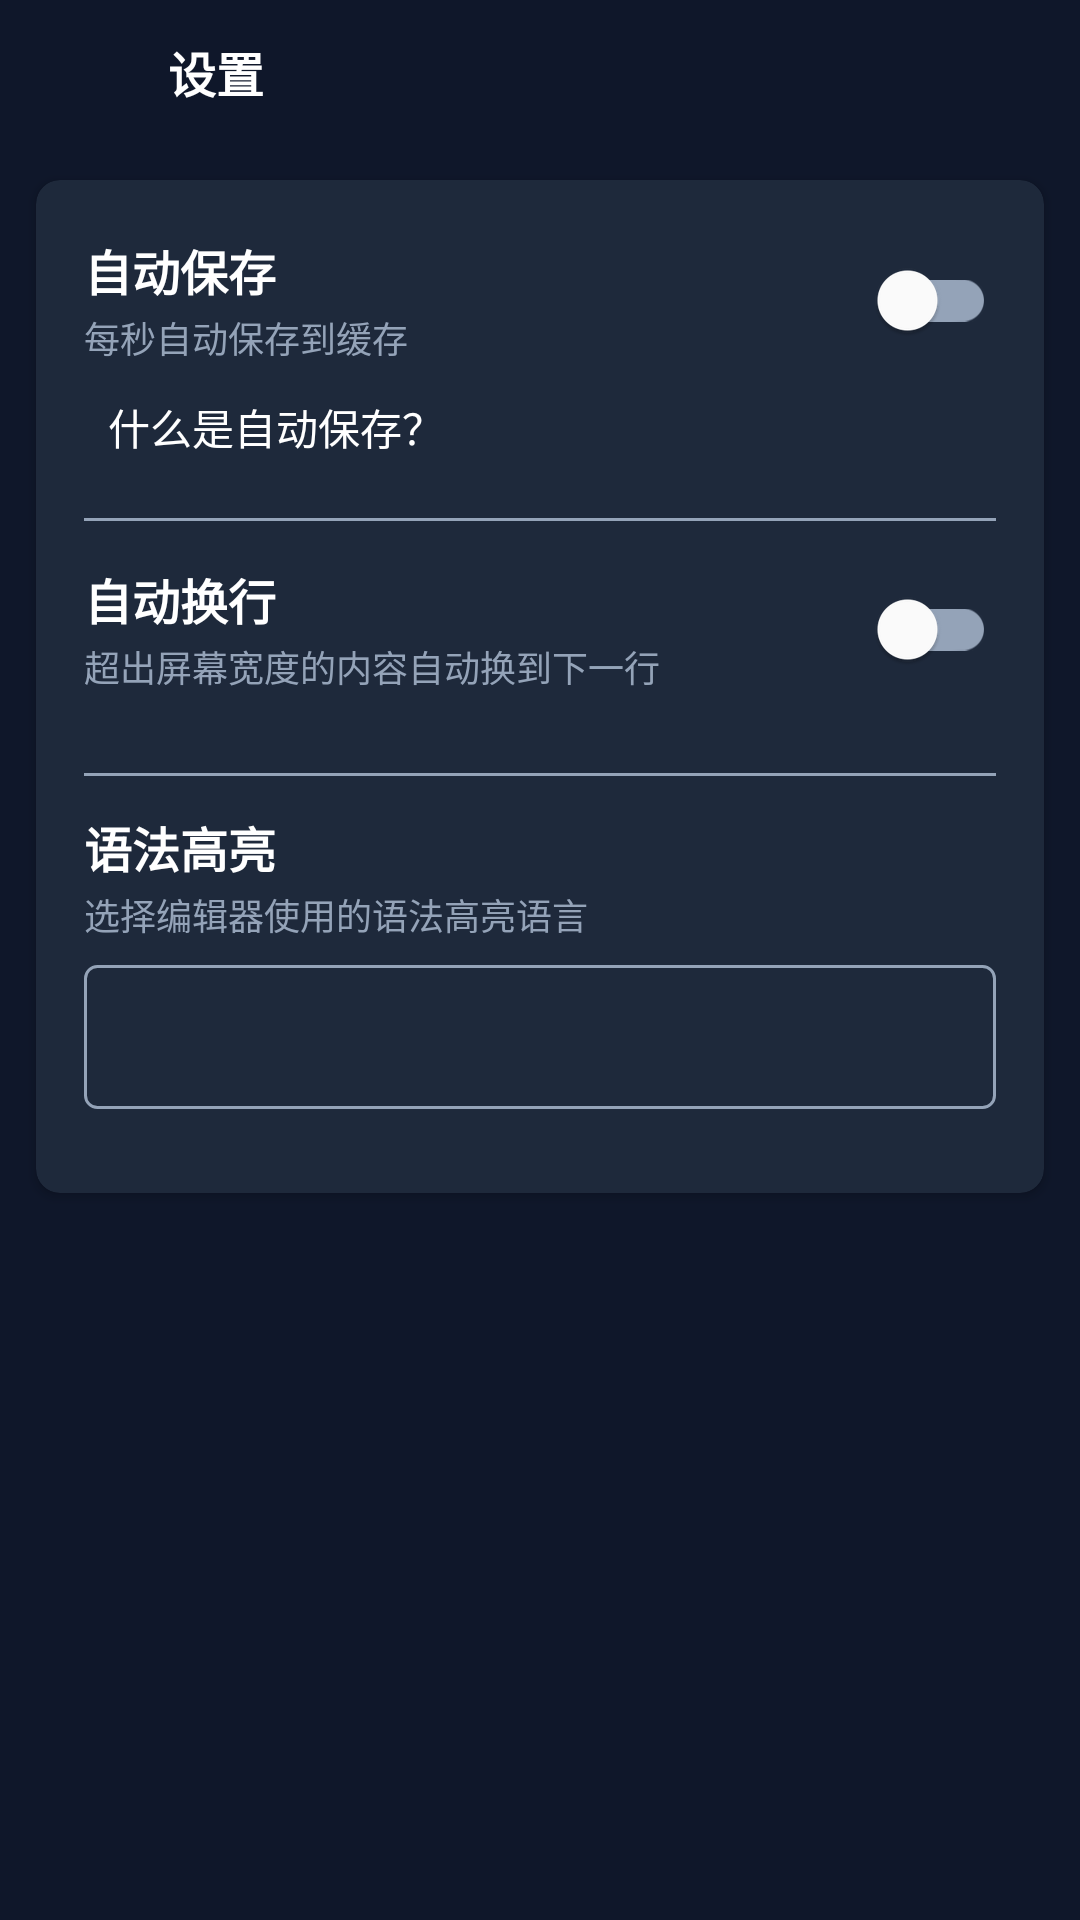

Produce the Android XML layout that renders to this screen, including the resource entries it uses.
<!-- AndroidManifest.xml: application theme Theme.UniHub -->
<!-- res/layout/activity_edit_settings.xml -->
<?xml version="1.0" encoding="utf-8"?>
<LinearLayout xmlns:android="http://schemas.android.com/apk/res/android"
    xmlns:app="http://schemas.android.com/apk/res-auto"
    android:layout_width="match_parent"
    android:layout_height="match_parent"
    android:orientation="vertical"
    android:background="@color/background">

    <LinearLayout
        android:layout_width="match_parent"
        android:layout_height="48dp"
        android:background="@color/primary"
        android:gravity="center_vertical"
        android:orientation="horizontal"
        android:paddingStart="8dp"
        android:paddingEnd="8dp">

        <ImageButton
            android:id="@+id/btn_back"
            android:layout_width="40dp"
            android:layout_height="40dp"
            android:background="@android:color/transparent"
            android:src="@drawable/ic_arrow_back"
            android:contentDescription="@string/back_description"
            android:tint="@color/on_primary" />

        <TextView
            android:layout_width="0dp"
            android:layout_height="wrap_content"
            android:layout_weight="1"
            android:text="@string/edit_settings"
            android:textColor="@color/on_primary"
            android:textSize="16sp"
            android:textStyle="bold"
            android:layout_marginStart="8dp" />

    </LinearLayout>

    <androidx.cardview.widget.CardView
        android:layout_width="match_parent"
        android:layout_height="wrap_content"
        android:layout_margin="12dp"
        app:cardBackgroundColor="@color/surface"
        app:cardCornerRadius="8dp"
        app:cardElevation="2dp">

        <LinearLayout
            android:layout_width="match_parent"
            android:layout_height="wrap_content"
            android:orientation="vertical"
            android:padding="16dp">

            <LinearLayout
                android:layout_width="match_parent"
                android:layout_height="wrap_content"
                android:orientation="horizontal"
                android:gravity="center_vertical">

                <LinearLayout
                    android:layout_width="0dp"
                    android:layout_height="wrap_content"
                    android:layout_weight="1"
                    android:orientation="vertical">

                    <TextView
                        android:layout_width="wrap_content"
                        android:layout_height="wrap_content"
                        android:text="@string/auto_save"
                        android:textColor="@color/on_surface"
                        android:textSize="16sp"
                        android:textStyle="bold" />

                    <TextView
                        android:layout_width="wrap_content"
                        android:layout_height="wrap_content"
                        android:text="@string/auto_save_desc"
                        android:textColor="@color/outline"
                        android:textSize="12sp"
                        android:layout_marginTop="2dp" />

                </LinearLayout>

                <androidx.appcompat.widget.SwitchCompat
                    android:id="@+id/switch_auto_save"
                    android:layout_width="wrap_content"
                    android:layout_height="wrap_content" />

            </LinearLayout>

            <TextView
                android:id="@+id/btn_help"
                android:layout_width="wrap_content"
                android:layout_height="wrap_content"
                android:text="@string/auto_save_help_title"
                android:textColor="@color/on_surface"
                android:textSize="14sp"
                android:padding="8dp"
                android:clickable="true"
                android:focusable="true"
                android:background="@android:color/transparent" />

            <View
                android:layout_width="match_parent"
                android:layout_height="1dp"
                android:background="@color/outline"
                android:layout_marginTop="12dp"
                android:layout_marginBottom="12dp" />

            <LinearLayout
                android:layout_width="match_parent"
                android:layout_height="wrap_content"
                android:orientation="horizontal"
                android:gravity="center_vertical"
                android:layout_marginBottom="12dp">

                <LinearLayout
                    android:layout_width="0dp"
                    android:layout_height="wrap_content"
                    android:layout_weight="1"
                    android:orientation="vertical">

                    <TextView
                        android:layout_width="wrap_content"
                        android:layout_height="wrap_content"
                        android:text="@string/word_wrap"
                        android:textColor="@color/on_surface"
                        android:textSize="16sp"
                        android:textStyle="bold" />

                    <TextView
                        android:layout_width="wrap_content"
                        android:layout_height="wrap_content"
                        android:text="@string/word_wrap_desc"
                        android:textColor="@color/outline"
                        android:textSize="12sp"
                        android:layout_marginTop="2dp" />

                </LinearLayout>

                <androidx.appcompat.widget.SwitchCompat
                    android:id="@+id/switch_word_wrap"
                    android:layout_width="wrap_content"
                    android:layout_height="wrap_content" />

            </LinearLayout>

            <View
                android:layout_width="match_parent"
                android:layout_height="1dp"
                android:background="@color/outline"
                android:layout_marginTop="12dp"
                android:layout_marginBottom="12dp" />

            <LinearLayout
                android:layout_width="match_parent"
                android:layout_height="wrap_content"
                android:orientation="vertical"
                android:layout_marginBottom="12dp">

                <TextView
                    android:layout_width="wrap_content"
                    android:layout_height="wrap_content"
                    android:text="@string/syntax_highlight"
                    android:textColor="@color/on_surface"
                    android:textSize="16sp"
                    android:textStyle="bold" />

                <TextView
                    android:layout_width="wrap_content"
                    android:layout_height="wrap_content"
                    android:text="@string/syntax_highlight_desc"
                    android:textColor="@color/outline"
                    android:textSize="12sp"
                    android:layout_marginTop="2dp"
                    android:layout_marginBottom="8dp" />

                <Spinner
                    android:id="@+id/spinner_syntax"
                    android:layout_width="match_parent"
                    android:layout_height="48dp"
                    android:background="@drawable/bg_spinner"
                    android:paddingHorizontal="12dp" />

            </LinearLayout>

        </LinearLayout>

    </androidx.cardview.widget.CardView>

</LinearLayout>
<!-- resources referenced by this layout -->
<resources>
  <color name="background">#0F172A</color>
  <color name="on_primary">#FFFFFF</color>
  <color name="on_surface">#FFFFFF</color>
  <color name="outline">#94A3B8</color>
  <color name="primary">#0F172A</color>
  <color name="surface">#1E293B</color>
  <!-- drawable bg_spinner (drawable) -->
  <?xml version="1.0" encoding="utf-8"?>
  <shape xmlns:android="http://schemas.android.com/apk/res/android">
      <solid android:color="@color/surface" />
      <stroke android:width="1dp" android:color="@color/outline" />
      <corners android:radius="4dp" />
  </shape>
  <string name="auto_save">自动保存</string>
  <string name="auto_save_desc">每秒自动保存到缓存</string>
  <string name="auto_save_help_title">什么是自动保存？</string>
  <string name="back_description">返回</string>
  <string name="edit_settings">设置</string>
  <string name="syntax_highlight">语法高亮</string>
  <string name="syntax_highlight_desc">选择编辑器使用的语法高亮语言</string>
  <string name="word_wrap">自动换行</string>
  <string name="word_wrap_desc">超出屏幕宽度的内容自动换到下一行</string>
  <style name="Theme.UniHub" parent="Theme.Material3.Dark.NoActionBar">
          <item name="colorPrimary">@color/primary</item>
          <item name="colorOnPrimary">@color/on_primary</item>
          <item name="colorPrimaryContainer">@color/primary_container</item>
          <item name="colorSecondary">@color/secondary</item>
          <item name="colorOnSecondary">@color/on_secondary</item>
          <item name="android:colorBackground">@color/background</item>
          <item name="colorSurface">@color/surface</item>
          <item name="colorOnSurface">@color/on_surface</item>
          <item name="colorError">@color/error</item>
          <item name="colorOutline">@color/outline</item>
  
          <item name="android:statusBarColor">@color/primary</item>
          <item name="android:navigationBarColor">@color/background</item>
  
          
          <item name="materialAlertDialogTheme">@style/AlertDialogTheme</item>
          <item name="alertDialogTheme">@style/AlertDialogTheme</item>
  
          
          <item name="toolbarStyle">@style/ToolbarStyle</item>
          <item name="bottomNavigationStyle">@style/BottomNavStyle</item>
          <item name="materialCardViewStyle">@style/CardStyle</item>
      </style>
  <color name="primary_container">#1E293B</color>
  <color name="secondary">#0F172A</color>
  <color name="on_secondary">#0F172A</color>
  <color name="error">#FCA5A5</color>
  <style name="AlertDialogTheme" parent="ThemeOverlay.Material3.MaterialAlertDialog">
          <item name="colorPrimary">@color/primary</item>
          <item name="colorOnPrimary">@color/on_primary</item>
          <item name="android:textColor">@color/on_surface</item>
          <item name="buttonBarPositiveButtonStyle">@style/AlertButtonStyle</item>
          <item name="buttonBarNegativeButtonStyle">@style/AlertButtonStyle</item>
      </style>
  <style name="ToolbarStyle" parent="Widget.Material3.Toolbar">
          <item name="android:background">@color/primary</item>
          <item name="titleTextColor">@color/on_primary</item>
          <item name="android:elevation">0dp</item>
      </style>
  <style name="BottomNavStyle" parent="Widget.Material3.BottomNavigationView">
          <item name="android:background">@color/background</item>
          <item name="itemIconTint">@color/bottom_nav_selector</item>
          <item name="itemTextColor">@color/bottom_nav_selector</item>
          <item name="elevation">0dp</item>
      </style>
  <style name="CardStyle" parent="Widget.Material3.CardView.Elevated">
          <item name="cardBackgroundColor">@color/surface</item>
          <item name="cardCornerRadius">16dp</item>
          <item name="cardElevation">2dp</item>
      </style>
  <style name="AlertButtonStyle" parent="Widget.Material3.Button.TextButton.Dialog">
          <item name="android:textColor">@color/on_surface</item>
          <item name="backgroundTint">@android:color/transparent</item>
          <item name="rippleColor">@color/primary</item>
      </style>
</resources>
